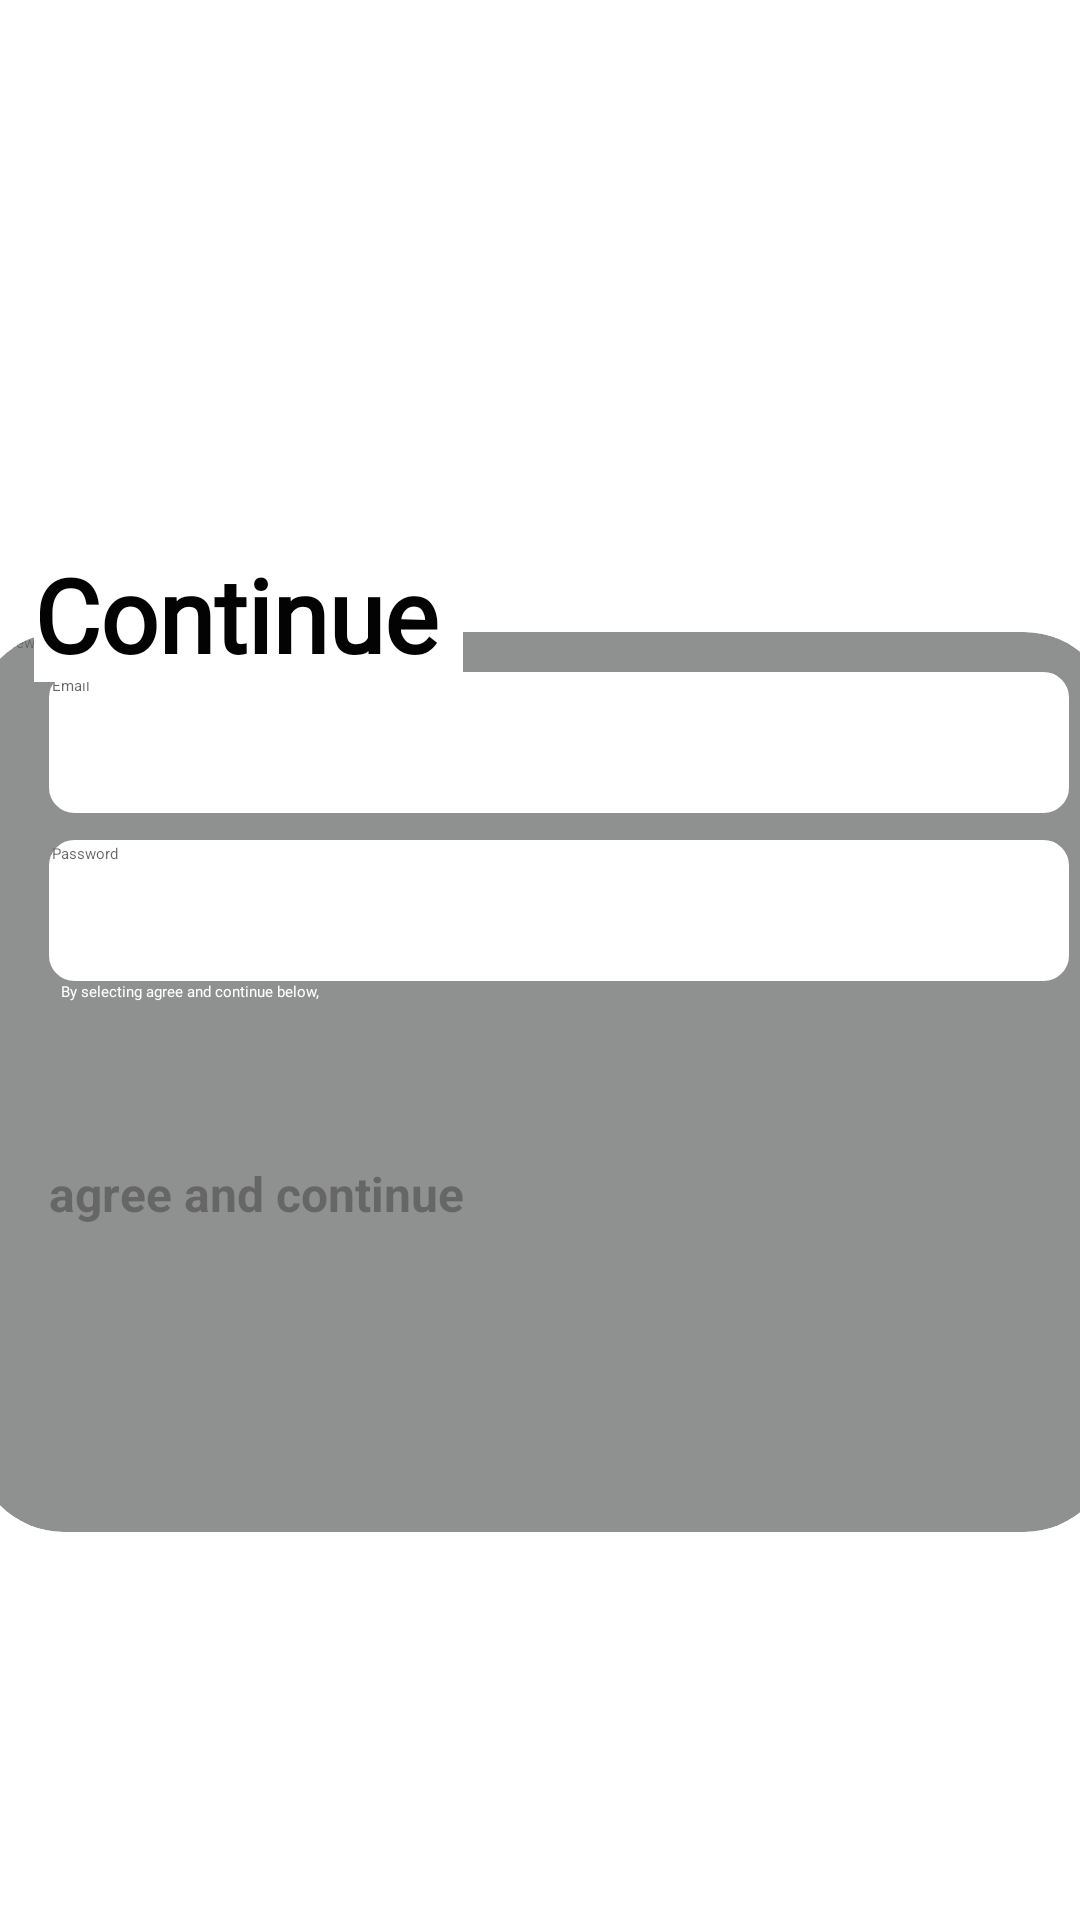

Produce the Android XML layout that renders to this screen, including the resource entries it uses.
<!-- AndroidManifest.xml: application theme Theme.WhatsAppClone -->
<!-- res/layout/activity_signupcontinue.xml -->
<?xml version="1.0" encoding="utf-8"?>
<androidx.constraintlayout.widget.ConstraintLayout xmlns:android="http://schemas.android.com/apk/res/android"
    xmlns:app="http://schemas.android.com/apk/res-auto"
    xmlns:tools="http://schemas.android.com/tools"
    android:layout_width="match_parent"
    android:layout_height="match_parent"
    android:layout_gravity="center"
    android:background="#FFFFFF"
    android:orientation="vertical"
    tools:context=".signup">

    <ImageView
        android:id="@+id/imageView4"
        android:layout_width="310dp"
        android:layout_height="696dp"
        android:layout_marginStart="208dp"
        app:layout_constraintBottom_toBottomOf="parent"
        app:layout_constraintStart_toStartOf="parent"
        app:layout_constraintTop_toTopOf="parent"
        app:layout_constraintVertical_bias="0.057"
        app:srcCompat="@drawable/boy" />

    <androidx.cardview.widget.CardView
        android:id="@+id/cardView"
        android:layout_width="380dp"
        android:layout_height="300dp"

        android:alpha="0.6"


        android:background="#3E3F40"
        android:backgroundTint="#3E3F40"
        app:cardBackgroundColor="#3E3F40"
        app:cardCornerRadius="30dp"
        app:layout_constraintBottom_toBottomOf="parent"
        app:layout_constraintEnd_toEndOf="parent"
        app:layout_constraintHorizontal_bias="0.45"
        app:layout_constraintStart_toStartOf="parent"
        app:layout_constraintTop_toTopOf="parent"
        app:layout_constraintVertical_bias="0.62">

        <androidx.constraintlayout.widget.ConstraintLayout
            android:layout_width="382dp"
            android:layout_height="389dp"
            android:background="#1E78777A">

            <EditText
                android:id="@+id/emailtv"
                android:layout_width="340dp"
                android:layout_height="47dp"
                android:height="60dp"
                android:background="@drawable/round"
                android:ems="10"
                android:hint="Email"
                android:inputType="textEmailAddress"
                android:textColor="#000000"
                app:layout_constraintBottom_toBottomOf="parent"
                app:layout_constraintEnd_toEndOf="parent"
                app:layout_constraintHorizontal_bias="0.594"
                app:layout_constraintStart_toStartOf="parent"
                app:layout_constraintTop_toTopOf="parent"
                app:layout_constraintVertical_bias="0.039" />


            <EditText
                android:id="@+id/password"
                android:layout_width="340dp"
                android:layout_height="47dp"
                android:layout_marginTop="9dp"
                android:height="60dp"
                android:background="@drawable/round"
                android:ems="10"
                android:hint="@string/password"
                android:inputType="textEmailAddress"
                android:textColor="#000000"
                app:layout_constraintEnd_toEndOf="@+id/emailtv"
                app:layout_constraintHorizontal_bias="0.0"
                app:layout_constraintStart_toStartOf="@+id/emailtv"
                app:layout_constraintTop_toBottomOf="@+id/emailtv" />

            <Button
                android:id="@+id/continuebtn"
                android:layout_width="340dp"
                android:layout_height="wrap_content"
                android:layout_marginTop="116dp"
                android:height="60dp"
                android:backgroundTint="#26E156"
                android:elevation="12dp"
                android:text="agree and continue "
                android:textSize="16sp"
                android:textStyle="bold"
                app:cornerRadius="8dp"
                app:layout_constraintEnd_toEndOf="@+id/emailtv"
                app:layout_constraintHorizontal_bias="0.0"
                app:layout_constraintStart_toStartOf="@+id/emailtv"
                app:layout_constraintTop_toBottomOf="@+id/emailtv" />

            <TextView
                android:id="@+id/textView3"
                android:layout_width="302dp"
                android:layout_height="36dp"
                android:fontFamily="@font/alata"
                android:text="By selecting agree and continue below, "
                android:textColor="#FFFFFF"
                app:layout_constraintBottom_toTopOf="@+id/continuebtn"
                app:layout_constraintEnd_toEndOf="parent"
                app:layout_constraintHorizontal_bias="0.362"
                app:layout_constraintStart_toStartOf="parent"
                app:layout_constraintTop_toBottomOf="@+id/password"
                app:layout_constraintVertical_bias="0.0" />

            <TextView
                android:id="@+id/textView4"
                android:layout_width="wrap_content"
                android:layout_height="wrap_content"
                android:fontFamily="@font/alata"
                android:text="I agree to terms service and privacy and policy"
                android:textColor="#FFFBFB"
                app:layout_constraintEnd_toEndOf="@+id/textView3"
                app:layout_constraintHorizontal_bias="0.0"
                app:layout_constraintStart_toStartOf="@+id/textView3"
                tools:layout_editor_absoluteY="131dp" />

            <TextView
                android:id="@+id/textView7"
                android:layout_width="wrap_content"
                android:layout_height="wrap_content"
                android:text="TextView"
                tools:layout_editor_absoluteX="71dp"
                tools:layout_editor_absoluteY="160dp" />


        </androidx.constraintlayout.widget.ConstraintLayout>
    </androidx.cardview.widget.CardView>

    <TextView
        android:id="@+id/textView8"
        android:layout_width="wrap_content"
        android:layout_height="wrap_content"
        android:background="#FFFFFF"
        android:fontFamily="@font/alata"
        android:text="Continue "
        android:textColor="#040303"
        android:textSize="34sp"
        android:textStyle="bold"
        app:layout_constraintBottom_toBottomOf="parent"
        app:layout_constraintEnd_toEndOf="parent"
        app:layout_constraintHorizontal_bias="0.052"
        app:layout_constraintStart_toStartOf="parent"
        app:layout_constraintTop_toTopOf="parent"
        app:layout_constraintVertical_bias="0.306" />

</androidx.constraintlayout.widget.ConstraintLayout>
<!-- resources referenced by this layout -->
<resources>
  <!-- drawable round (drawable) -->
  <?xml version="1.0" encoding="utf-8"?>
  <shape xmlns:android="http://schemas.android.com/apk/res/android">
  
      <stroke
          android:width="1dp"
          android:color="@color/white"/>
  
      <solid android:color="#ffffff" />
  
      <padding
          android:left="1dp"
          android:right="1dp"
          android:bottom="1dp"
          android:top="1dp" />
  
      <corners android:radius="8dp" />
  </shape>
  <string name="password">Password</string>
  <style name="Theme.WhatsAppClone" parent="Theme.MaterialComponents.DayNight.DarkActionBar">
          
          <item name="colorPrimary">@color/purple_200</item>
          <item name="colorPrimaryVariant">@color/purple_700</item>
          <item name="colorOnPrimary">@color/black</item>
          
          <item name="colorSecondary">@color/teal_200</item>
          <item name="colorSecondaryVariant">@color/teal_200</item>
          <item name="colorOnSecondary">@color/black</item>
          
          <item name="android:statusBarColor" tools:targetApi="l">?attr/colorPrimaryVariant</item>
          
  
      </style>
  <!-- not gathered from this repository: default colours our renderer supplied (Android Studio template values) -->
  <color name="purple_200">#FFBB86FC</color>
  <color name="purple_700">#FF3700B3</color>
  <color name="teal_200">#FF03DAC5</color>
  <color name="black">#FF000000</color>
  <color name="white">#FFFFFFFF</color>
</resources>
